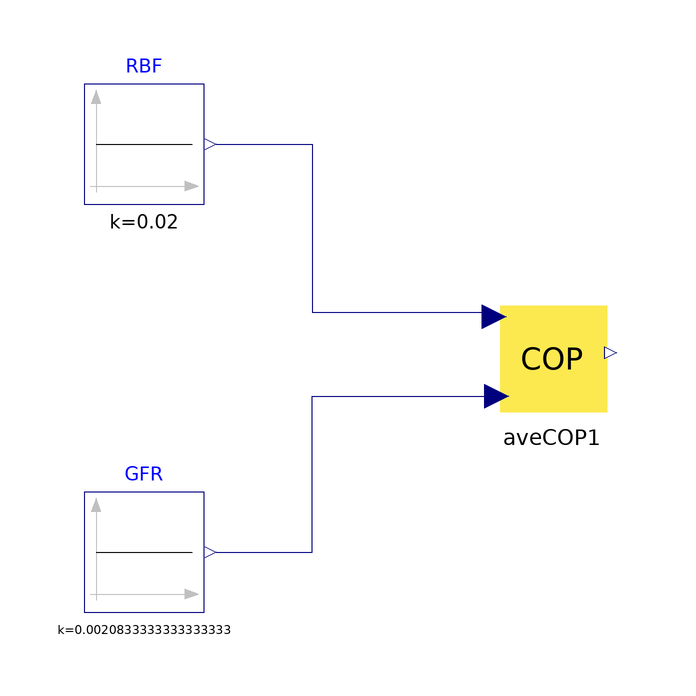

The Modelica model whose source follows is shown above as a component diagram (icons at their Placement, wires along their Line points).

model AveCOPTest
  Components.AveCOP aveCOP1 annotation(
    Placement(visible = true, transformation(origin = {0, 2}, extent = {{-10, -10}, {10, 10}}, rotation = 0)));
  Modelica.Blocks.Sources.Constant RBF(k = 1.2 / 60)  annotation(
    Placement(visible = true, transformation(origin = {-68, 38}, extent = {{-10, -10}, {10, 10}}, rotation = 0)));
  Modelica.Blocks.Sources.Constant GFR(k = 0.125 / 60)  annotation(
    Placement(visible = true, transformation(origin = {-68, -30}, extent = {{-10, -10}, {10, 10}}, rotation = 0)));
equation
  connect(GFR.y, aveCOP1.inputGFR) annotation(
    Line(points = {{-56, -30}, {-40, -30}, {-40, -4}, {-10, -4}, {-10, -4}}, color = {0, 0, 127}));
  connect(RBF.y, aveCOP1.inputRBF) annotation(
    Line(points = {{-56, 38}, {-40, 38}, {-40, 10}, {-10, 10}, {-10, 10}}, color = {0, 0, 127}));
end AveCOPTest;